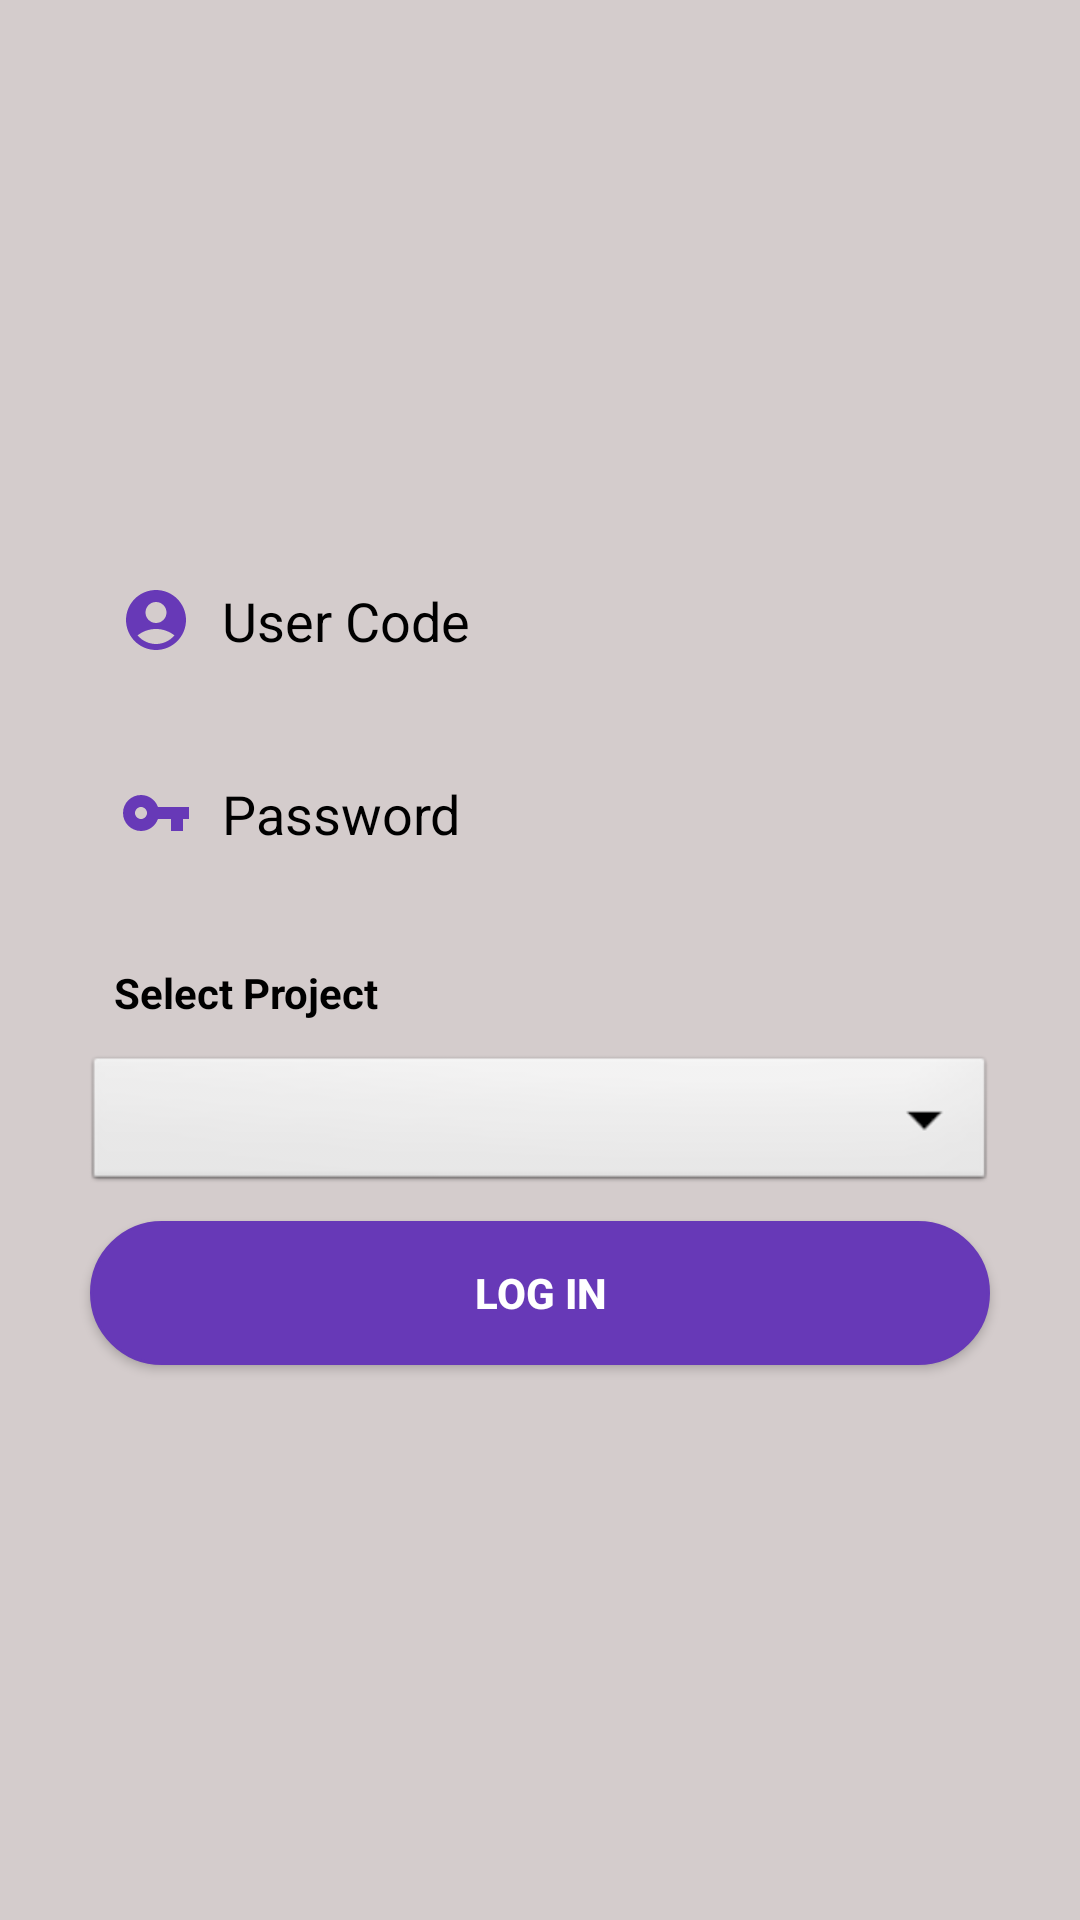

Write the Android layout XML for this screen, with the resource values it uses.
<!-- AndroidManifest.xml: application theme Theme.OkInawa -->
<!-- res/layout/activity_login.xml -->
<?xml version="1.0" encoding="utf-8"?>
<layout
    xmlns:android="http://schemas.android.com/apk/res/android"
    xmlns:tools="http://schemas.android.com/tools">


    <RelativeLayout
        android:layout_width="match_parent"
        android:layout_height="match_parent"
        android:background="@color/lite_gray"
        android:padding="20dp"
        tools:context=".activity.LoginActivity">

        <LinearLayout
            android:layout_width="match_parent"
            android:layout_height="wrap_content"
            android:layout_centerInParent="true"
            android:orientation="vertical">

            <EditText
                android:layout_width="match_parent"
                android:layout_height="wrap_content"
                android:layout_marginStart="10dp"
                android:layout_marginTop="10dp"
                android:layout_marginEnd="10dp"
                android:layout_marginBottom="10dp"
                android:background="@drawable/shape_user"
                android:drawableLeft="@drawable/ic_baseline_account_circle_24"
                android:drawablePadding="10dp"
                android:hint="User Code"
                android:padding="10dp"
                android:textColor="@color/black"
                android:textColorHighlight="@color/black"
                android:textColorHint="@color/black" />

            <EditText
                android:layout_width="match_parent"
                android:layout_height="wrap_content"
                android:layout_marginStart="10dp"
                android:layout_marginTop="10dp"
                android:layout_marginEnd="10dp"
                android:layout_marginBottom="10dp"
                android:background="@drawable/shape_user"
                android:drawableLeft="@drawable/ic_baseline_vpn_key_24"
                android:drawablePadding="10dp"
                android:hint="Password"
                android:inputType="textPassword"
                android:padding="10dp"
                android:textColor="@color/black"
                android:textColorHighlight="@color/black"
                android:textColorHint="@color/black" />

            <LinearLayout
                android:id="@+id/llSpinner"
                android:layout_width="match_parent"
                android:layout_height="wrap_content"
                android:orientation="vertical"
                android:padding="8dp">

                <TextView
                    android:layout_width="match_parent"
                    android:layout_height="wrap_content"
                    android:padding="10dp"
                    android:text="Select Project"
                    android:textColor="@color/black"
                    android:textSize="14sp"
                    android:textStyle="bold" />

                <Spinner
                    android:id="@+id/spinner_Project"
                    android:layout_width="match_parent"
                    android:layout_height="wrap_content"
                    android:background="@android:drawable/btn_dropdown"
                    android:padding="10dp"
                    android:spinnerMode="dropdown"
                    />

            </LinearLayout>


            <Button
                android:id="@+id/btn_Login"
                android:layout_width="match_parent"
                android:layout_height="wrap_content"
                android:layout_marginLeft="10dp"
                android:layout_marginTop="0dp"
                android:layout_marginRight="10dp"
                android:layout_marginBottom="10dp"
                android:background="@drawable/shapelogin"
                android:padding="10dp"
                android:text="Log In"
                android:textColor="@color/white"
                android:textStyle="bold" />
        </LinearLayout>


    </RelativeLayout>
</layout>
<!-- resources referenced by this layout -->
<resources>
  <color name="black">#FF000000</color>
  <color name="lite_gray">#d4cccc</color>
  <color name="white">#FFFFFFFF</color>
  <!-- drawable ic_baseline_account_circle_24 (drawable) -->
  <vector android:height="24dp" android:tint="#6739B7"
      android:viewportHeight="24" android:viewportWidth="24"
      android:width="24dp" xmlns:android="http://schemas.android.com/apk/res/android">
      <path android:fillColor="@android:color/white" android:pathData="M12,2C6.48,2 2,6.48 2,12s4.48,10 10,10s10,-4.48 10,-10S17.52,2 12,2zM12,6c1.93,0 3.5,1.57 3.5,3.5S13.93,13 12,13s-3.5,-1.57 -3.5,-3.5S10.07,6 12,6zM12,20c-2.03,0 -4.43,-0.82 -6.14,-2.88C7.55,15.8 9.68,15 12,15s4.45,0.8 6.14,2.12C16.43,19.18 14.03,20 12,20z"/>
  </vector>
  <!-- drawable ic_baseline_vpn_key_24 (drawable) -->
  <vector android:height="24dp" android:tint="#6739B7"
      android:viewportHeight="24" android:viewportWidth="24"
      android:width="24dp" xmlns:android="http://schemas.android.com/apk/res/android">
      <path android:fillColor="@android:color/white" android:pathData="M12.65,10C11.83,7.67 9.61,6 7,6c-3.31,0 -6,2.69 -6,6s2.69,6 6,6c2.61,0 4.83,-1.67 5.65,-4H17v4h4v-4h2v-4H12.65zM7,14c-1.1,0 -2,-0.9 -2,-2s0.9,-2 2,-2 2,0.9 2,2 -0.9,2 -2,2z"/>
  </vector>
  <!-- drawable shapelogin (drawable) -->
  <?xml version="1.0" encoding="utf-8"?>
  <shape
      xmlns:android="http://schemas.android.com/apk/res/android"
      android:shape="rectangle">
  
      <solid
          android:color="#6739B7">
      </solid>
  
      <corners
          android:radius="25dp">
      </corners>
  
      <stroke
          android:width="1dp"
          android:color="#6739B7">
      </stroke>
  
      <padding
          android:top="0dp"
          android:right="10dp"
          android:left="10dp"
          android:bottom="0dp">
      </padding>
  
  </shape>
  <style name="Theme.OkInawa" parent="Theme.AppCompat.DayNight.NoActionBar">
          
  
  
          <item name="colorOnPrimary">@color/white</item>
          
          <item name="colorSecondary">@color/teal_200</item>
          <item name="colorSecondaryVariant">@color/teal_700</item>
          <item name="colorOnSecondary">@color/black</item>
          
  
          
      </style>
  <color name="teal_200">#FF03DAC5</color>
  <color name="teal_700">#FF018786</color>
</resources>
